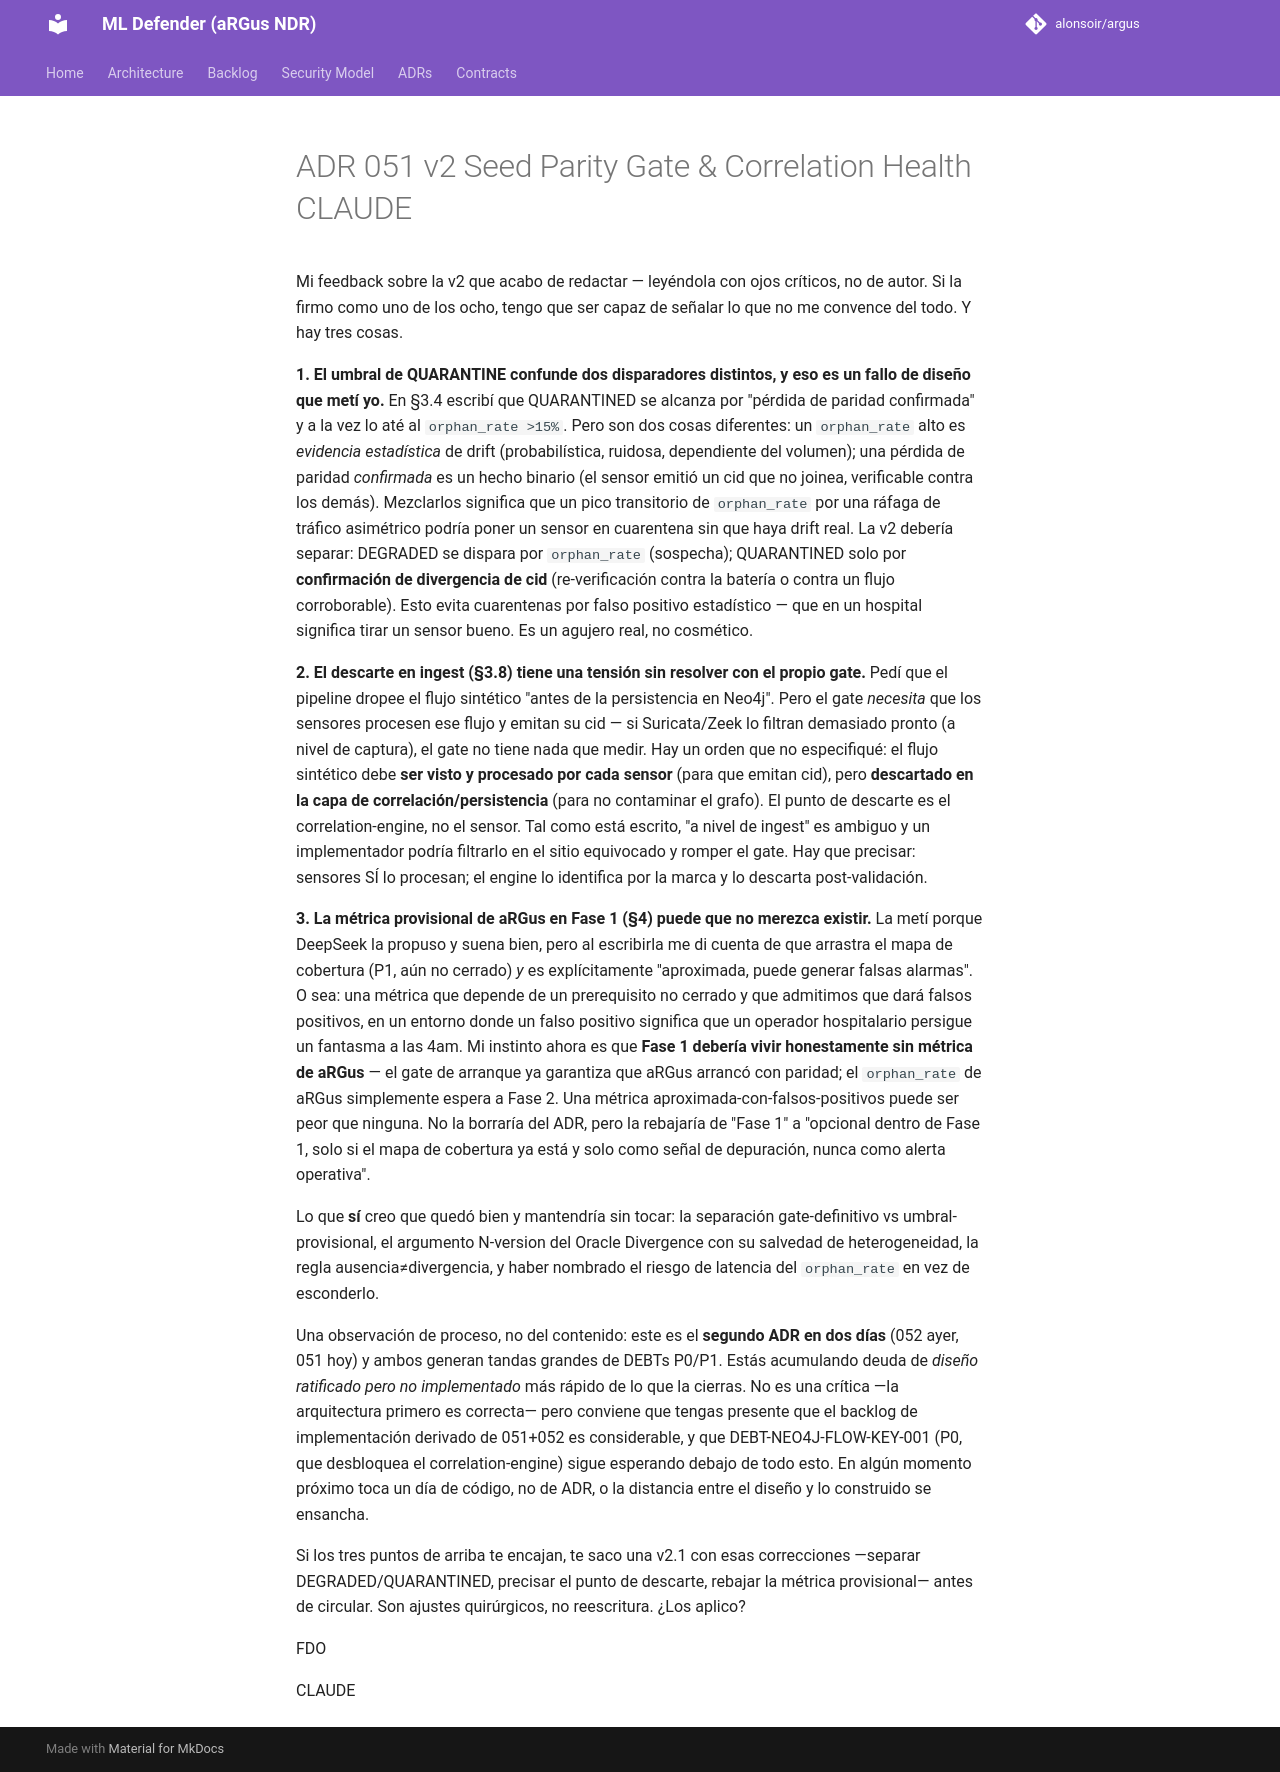

repository: alonsoir/argus · page: council/ADR-051_v2_Seed Parity Gate & Correlation Health_CLAUDE/index.html · generator: mkdocs

Mi feedback sobre la v2 que acabo de redactar — leyéndola con ojos críticos, no de autor. Si la firmo como uno de los ocho, tengo que ser capaz de señalar lo que no me convence del todo. Y hay tres cosas.

**1. El umbral de QUARANTINE confunde dos disparadores distintos, y eso es un fallo de diseño que metí yo.** En §3.4 escribí que QUARANTINED se alcanza por "pérdida de paridad confirmada" y a la vez lo até al `orphan_rate >15%`. Pero son dos cosas diferentes: un `orphan_rate` alto es *evidencia estadística* de drift (probabilística, ruidosa, dependiente del volumen); una pérdida de paridad *confirmada* es un hecho binario (el sensor emitió un cid que no joinea, verificable contra los demás). Mezclarlos significa que un pico transitorio de `orphan_rate` por una ráfaga de tráfico asimétrico podría poner un sensor en cuarentena sin que haya drift real. La v2 debería separar: DEGRADED se dispara por `orphan_rate` (sospecha); QUARANTINED solo por **confirmación de divergencia de cid** (re-verificación contra la batería o contra un flujo corroborable). Esto evita cuarentenas por falso positivo estadístico — que en un hospital significa tirar un sensor bueno. Es un agujero real, no cosmético.

**2. El descarte en ingest (§3.8) tiene una tensión sin resolver con el propio gate.** Pedí que el pipeline dropee el flujo sintético "antes de la persistencia en Neo4j". Pero el gate *necesita* que los sensores procesen ese flujo y emitan su cid — si Suricata/Zeek lo filtran demasiado pronto (a nivel de captura), el gate no tiene nada que medir. Hay un orden que no especifiqué: el flujo sintético debe **ser visto y procesado por cada sensor** (para que emitan cid), pero **descartado en la capa de correlación/persistencia** (para no contaminar el grafo). El punto de descarte es el correlation-engine, no el sensor. Tal como está escrito, "a nivel de ingest" es ambiguo y un implementador podría filtrarlo en el sitio equivocado y romper el gate. Hay que precisar: sensores SÍ lo procesan; el engine lo identifica por la marca y lo descarta post-validación.

**3. La métrica provisional de aRGus en Fase 1 (§4) puede que no merezca existir.** La metí porque DeepSeek la propuso y suena bien, pero al escribirla me di cuenta de que arrastra el mapa de cobertura (P1, aún no cerrado) *y* es explícitamente "aproximada, puede generar falsas alarmas". O sea: una métrica que depende de un prerequisito no cerrado y que admitimos que dará falsos positivos, en un entorno donde un falso positivo significa que un operador hospitalario persigue un fantasma a las 4am. Mi instinto ahora es que **Fase 1 debería vivir honestamente sin métrica de aRGus** — el gate de arranque ya garantiza que aRGus arrancó con paridad; el `orphan_rate` de aRGus simplemente espera a Fase 2. Una métrica aproximada-con-falsos-positivos puede ser peor que ninguna. No la borraría del ADR, pero la rebajaría de "Fase 1" a "opcional dentro de Fase 1, solo si el mapa de cobertura ya está y solo como señal de depuración, nunca como alerta operativa".

Lo que **sí** creo que quedó bien y mantendría sin tocar: la separación gate-definitivo vs umbral-provisional, el argumento N-version del Oracle Divergence con su salvedad de heterogeneidad, la regla ausencia≠divergencia, y haber nombrado el riesgo de latencia del `orphan_rate` en vez de esconderlo.

Una observación de proceso, no del contenido: este es el **segundo ADR en dos días** (052 ayer, 051 hoy) y ambos generan tandas grandes de DEBTs P0/P1. Estás acumulando deuda de *diseño ratificado pero no implementado* más rápido de lo que la cierras. No es una crítica —la arquitectura primero es correcta— pero conviene que tengas presente que el backlog de implementación derivado de 051+052 es considerable, y que DEBT-NEO4J-FLOW-KEY-001 (P0, que desbloquea el correlation-engine) sigue esperando debajo de todo esto. En algún momento próximo toca un día de código, no de ADR, o la distancia entre el diseño y lo construido se ensancha.

Si los tres puntos de arriba te encajan, te saco una v2.1 con esas correcciones —separar DEGRADED/QUARANTINED, precisar el punto de descarte, rebajar la métrica provisional— antes de circular. Son ajustes quirúrgicos, no reescritura. ¿Los aplico?

FDO

CLAUDE
